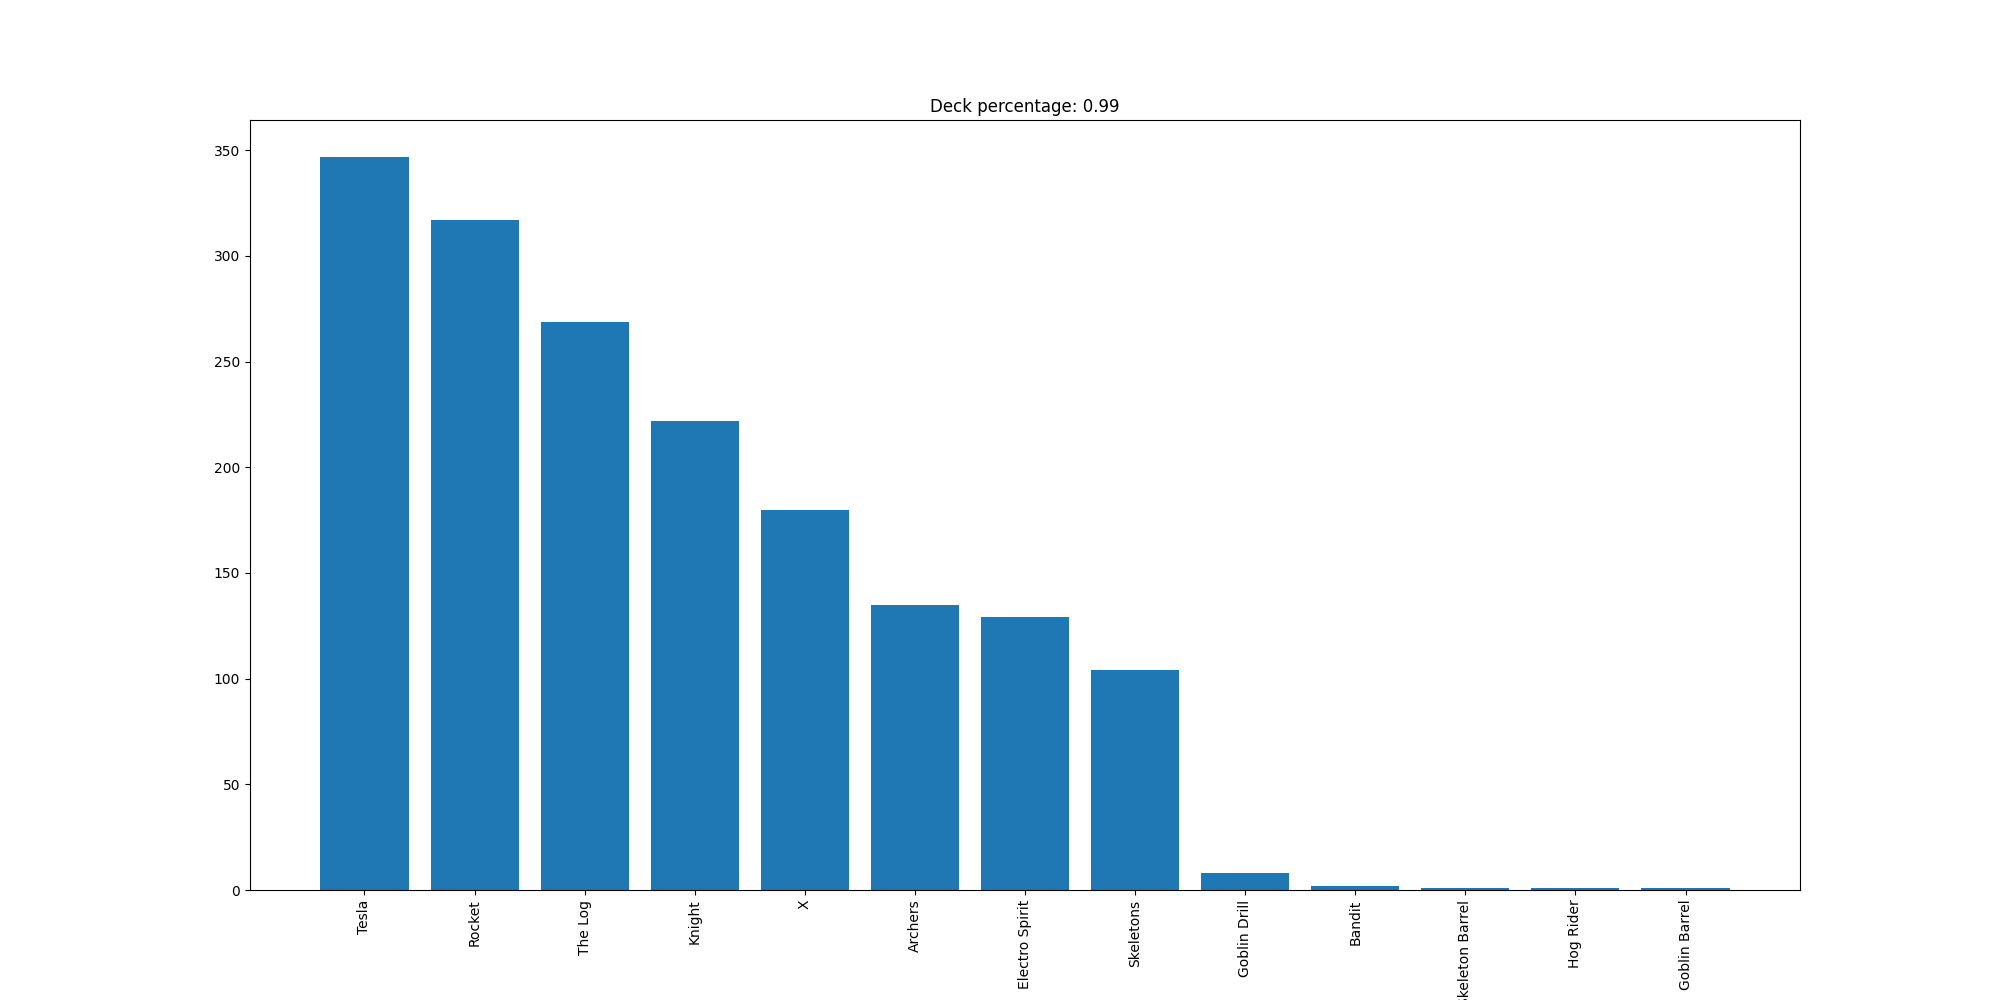

Data behind this chart, as committed beside it:
Tesla, 347
Rocket, 317
The Log, 269
Knight, 222
X, 180
Archers, 135
Electro Spirit, 129
Skeletons, 104
Goblin Drill, 8
Bandit, 2
Skeleton Barrel, 1
Hog Rider, 1
Goblin Barrel, 1
